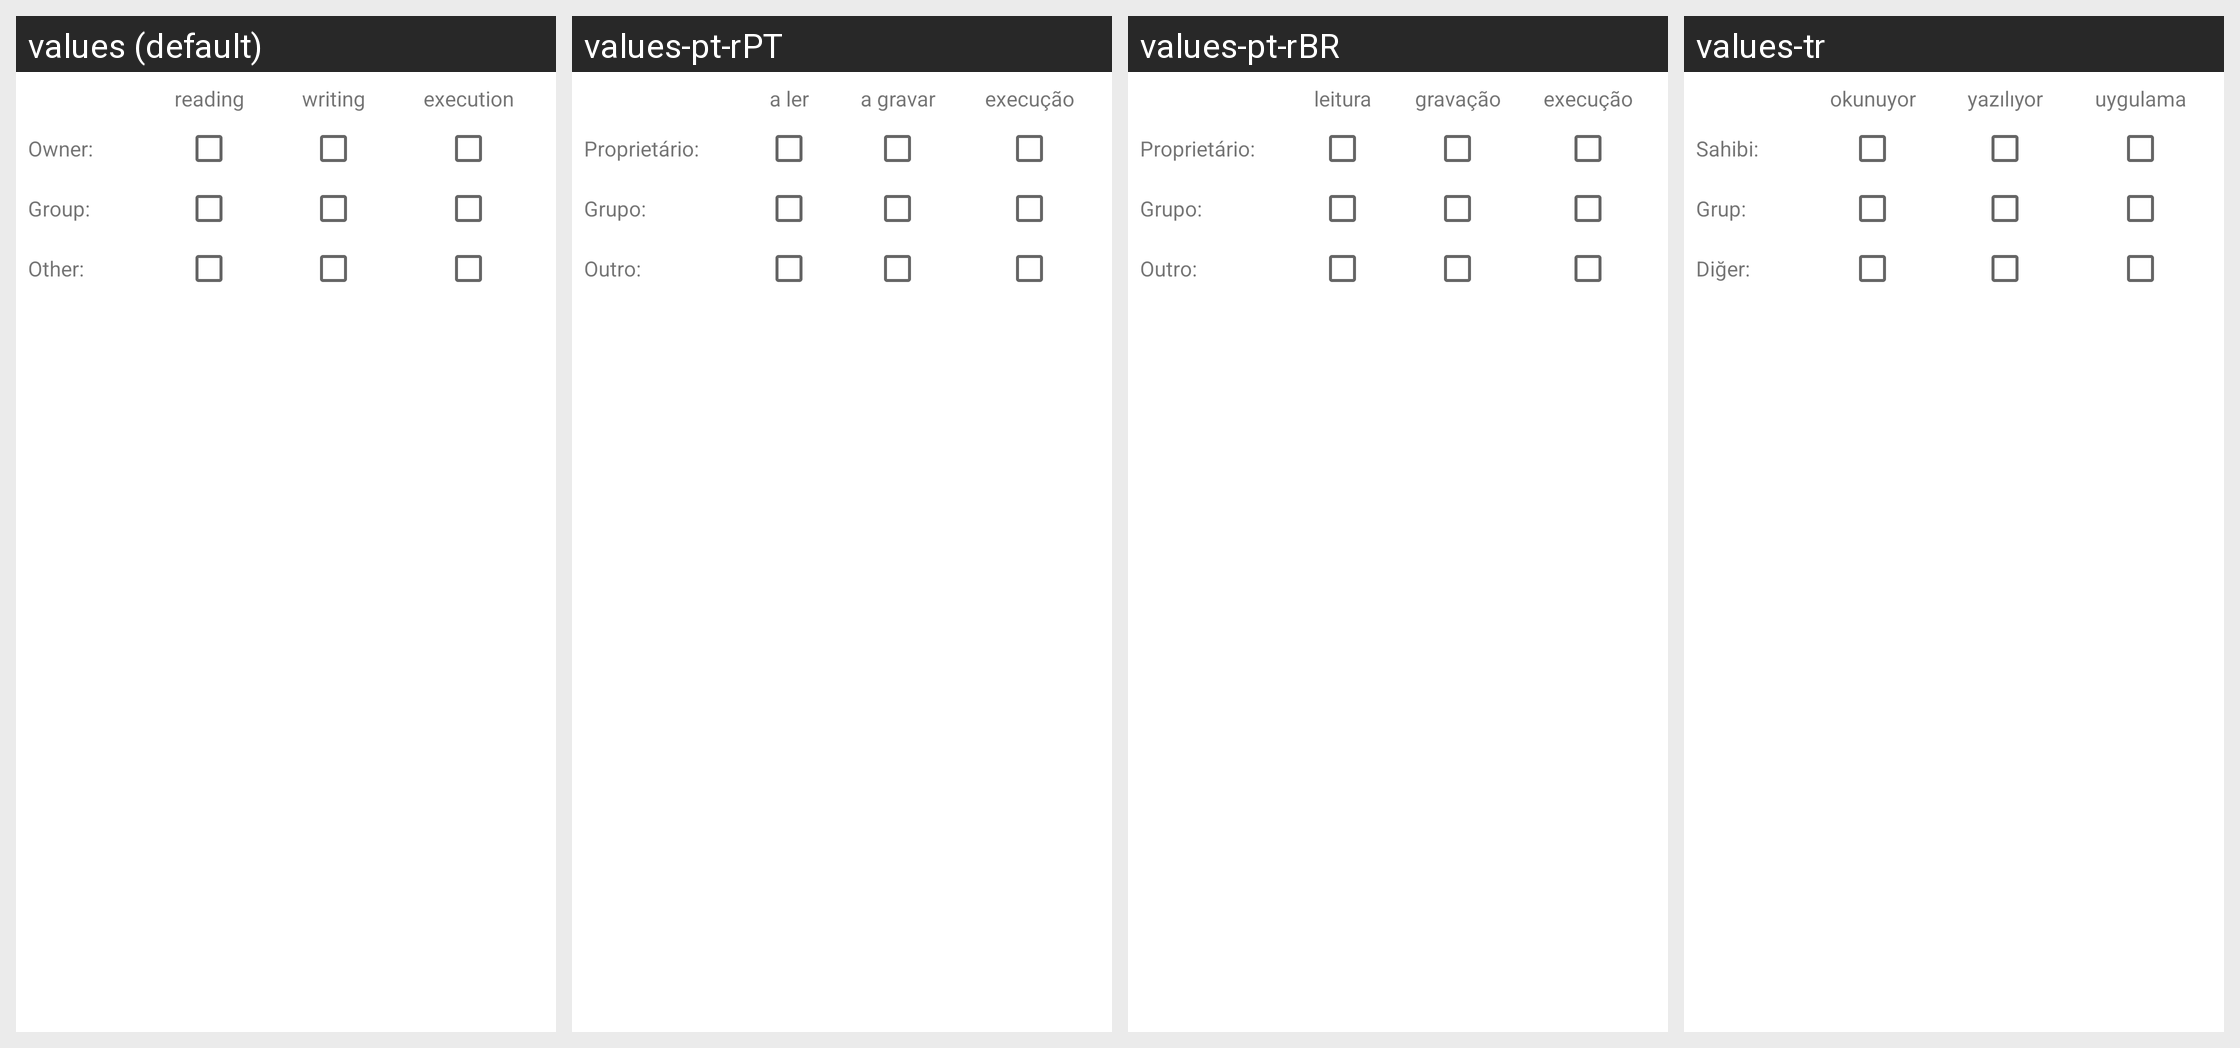

Strings drawn on this Android screen and how each of the app's shown locales translates them:
Android screen res/layout/dialog_permessi_file_root.xml rendered under 4 locales, left to right: values (default), values-pt-rPT, values-pt-rBR, values-tr. Device: Nexus 5 (rendered at 1080×1920; each locale shown at half size, 540×960, under a caption strip naming it); theme AppTheme.
Other locales in the repository, not shown: values-de, values-es, values-fa, values-fr, values-in, values-it, values-ja, values-nl, values-pl, values-ro, values-ru, values-sk, values-vi.
Strings drawn on this screen, with the default value and each locale's value (text and hints the layout hard-codes, and strings that could not be matched under every locale, appear in the picture but are not listed):

lettura
  values: reading
  values-pt-rPT: a ler
  values-pt-rBR: leitura
  values-tr: okunuyor

scrittura
  values: writing
  values-pt-rPT: a gravar
  values-pt-rBR: gravação
  values-tr: yazılıyor

esecuzione
  values: execution
  values-pt-rPT: execução
  values-pt-rBR: execução
  values-tr: uygulama

permesso_proprietario
  values: Owner:
  values-pt-rPT: Proprietário:
  values-pt-rBR: Proprietário:
  values-tr: Sahibi:

permesso_gruppo
  values: Group:
  values-pt-rPT: Grupo:
  values-pt-rBR: Grupo:
  values-tr: Grup:

permesso_altro
  values: Other:
  values-pt-rPT: Outro:
  values-pt-rBR: Outro:
  values-tr: Diğer:
